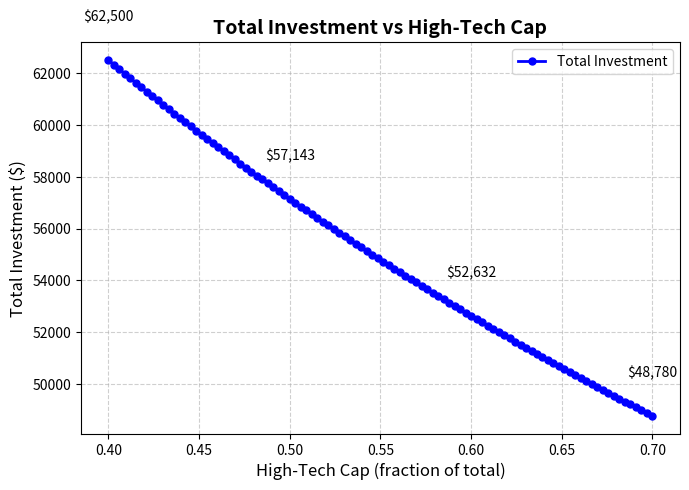

Write Python code to recreate this figure.
# In Each Section, First Part Refers to built_in Functions & Second one is Self_written Program.
# --------------------------------------------------------------------------------------------
# a,b
import matplotlib.pyplot as plt
import numpy as np
# from scipy.linalg import lu
# from math import sqrt

A = np.array([[0.1,0.25],[0.6,-0.4]])
b = np.array([10000,0])


print('\nWe Assume "x" as Blue-Chip & "y" as High-Tech\n\n')
x,y = np.linalg.solve(A,b)
print(f'Built_in answer For 5.a:\t x = {x}\ty = {y}')
print(f'Total (Minimum) Investment:\t{x+y}')
print('-'*20)
# --------------------------------------------------------------------------------------------
A_ = [[0.1,0.25],[-0.6,0.4]]
b_ = [10000,0]

def inverse2(A):
    det = A[0][0] * A[1][1] - A[0][1] * A[1][0]
    A_inv = [[A[1][1]/det,-A[0][1]/det],[-A[1][0]/det,A[0][0]/det]]
    return A_inv

ans = [0,0]
B = inverse2(A_)
for i in range(2):
    for j in range(2):
        ans[i] += B[i][j] * b_[j]

print(f'Self_made answer For 5.a:\t x = {ans[0]}\ty = {ans[1]}')
print(f'Total (Minimum) Investment:\t{ans[0]+ans[1]}')
print('-'*20)
# --------------------------------------------------------------------------------------------
# c: LU

import numpy as np

def lu_gauss(A):
    """ we have to take factor from a21/a11 = -6 in marix A and eliminate a21 to have U matrix and then with
    inverse of E1 = [[1,0],[-6,1]] we will have L."""
    A = np.array(A, dtype=float)
    n = A.shape[0]
    L = np.eye(n)
    U = A.copy()

    for i in range(n - 1):
        for j in range(i + 1, n):
            factor = U[j, i] / U[i, i]
            L[j, i] = factor
            U[j, i:] = U[j, i:] - factor * U[i, i:]
    
    return L, U

L, U = lu_gauss(A)

print("L =\n", L)
print("U =\n", U)
print(f'verify(A):\n{L@U}')
# ------------------------------------------------------------------------------
# we assume Ly = b & Ux = y Because we Know Ax = b So we have LUx = b
y1,y2 = np.linalg.solve(L,b)
y = [y1,y2]
x1,x2 = np.linalg.solve(U,y)

print(f'x = {x1}\ty = {x2}')
print('-'*20)
print('As we see, Answers Are Equal with Part b.')
print('-'*20)
# -------------------------------------------------------------------------------
# 5.d) cholesky: we need to ensure that A is definite positive and also A = A.T(transpose of A)
# But in this matrix A != A.T, So We can't Find Cholesky Decomposition.
# -------------------------------------------------------------------------------
# 5.e) We Have Calculated A_inverse In Part a as 'B'
# part 2)
x_new = [0,0]
new_b = np.array([10000+5000,0])
for i in range(2):
    for j in range(2):
        x_new[i] += B[i][j] * new_b[j]
# Or we could use 'np.linalg.solve' directly.
print('investment increased by 5000$.\n')
print(f'New x: {x_new[0]}\tNew y:{x_new[1]}')
print(f'New Total Investment:\t{sum(x_new)}')
print('-'*30)
#Total Investment Increased By 1.5x
# part 3)
x = 0.7
c = 0
while(c<4):
    print(f'investment CAP(High-Tech)(10k $): {x}')
    A_new = np.array([[0.1,0.25],[x,x-1]])
    A_new_inverse = inverse2(A_new)
    x_new2 = [0,0]
    for i in range(2):
        for j in range(2):
            x_new2[i] += A_new_inverse[i][j] * b[j]
    print(f'New x: {x_new2[0]}\tNew y:{x_new2[1]}')
    print(f'New(2) Total Investment if trader invests 10k $:\t{sum(x_new2)}')
    print('-'*30)
    x -= 0.1
    c += 1
# -------------------------------------------------------------------------------
# -------------------------------------------------------------------------------

R = 10000  # required annual return
p = np.linspace(0.4, 0.7, 100)  # High-Tech cap range
T = 200000 / (3*p + 2)          # total investment formul (from A)

plt.figure(figsize=(7,5))
plt.plot(p, T, 'b-o', linewidth=2, markersize=5, label='Total Investment')

plt.title('Total Investment vs High-Tech Cap', fontsize=14, weight='bold')
plt.xlabel('High-Tech Cap (fraction of total)', fontsize=12)
plt.ylabel('Total Investment ($)', fontsize=12)
plt.grid(True, linestyle='--', alpha=0.6)
plt.legend()

# key Points
for cap in [0.4, 0.5, 0.6, 0.7]:
    Ti = 200000 / (3*cap + 2)
    plt.text(cap, Ti + 1500, f"${Ti:,.0f}", ha='center', fontsize=10)

plt.tight_layout()
plt.show()
